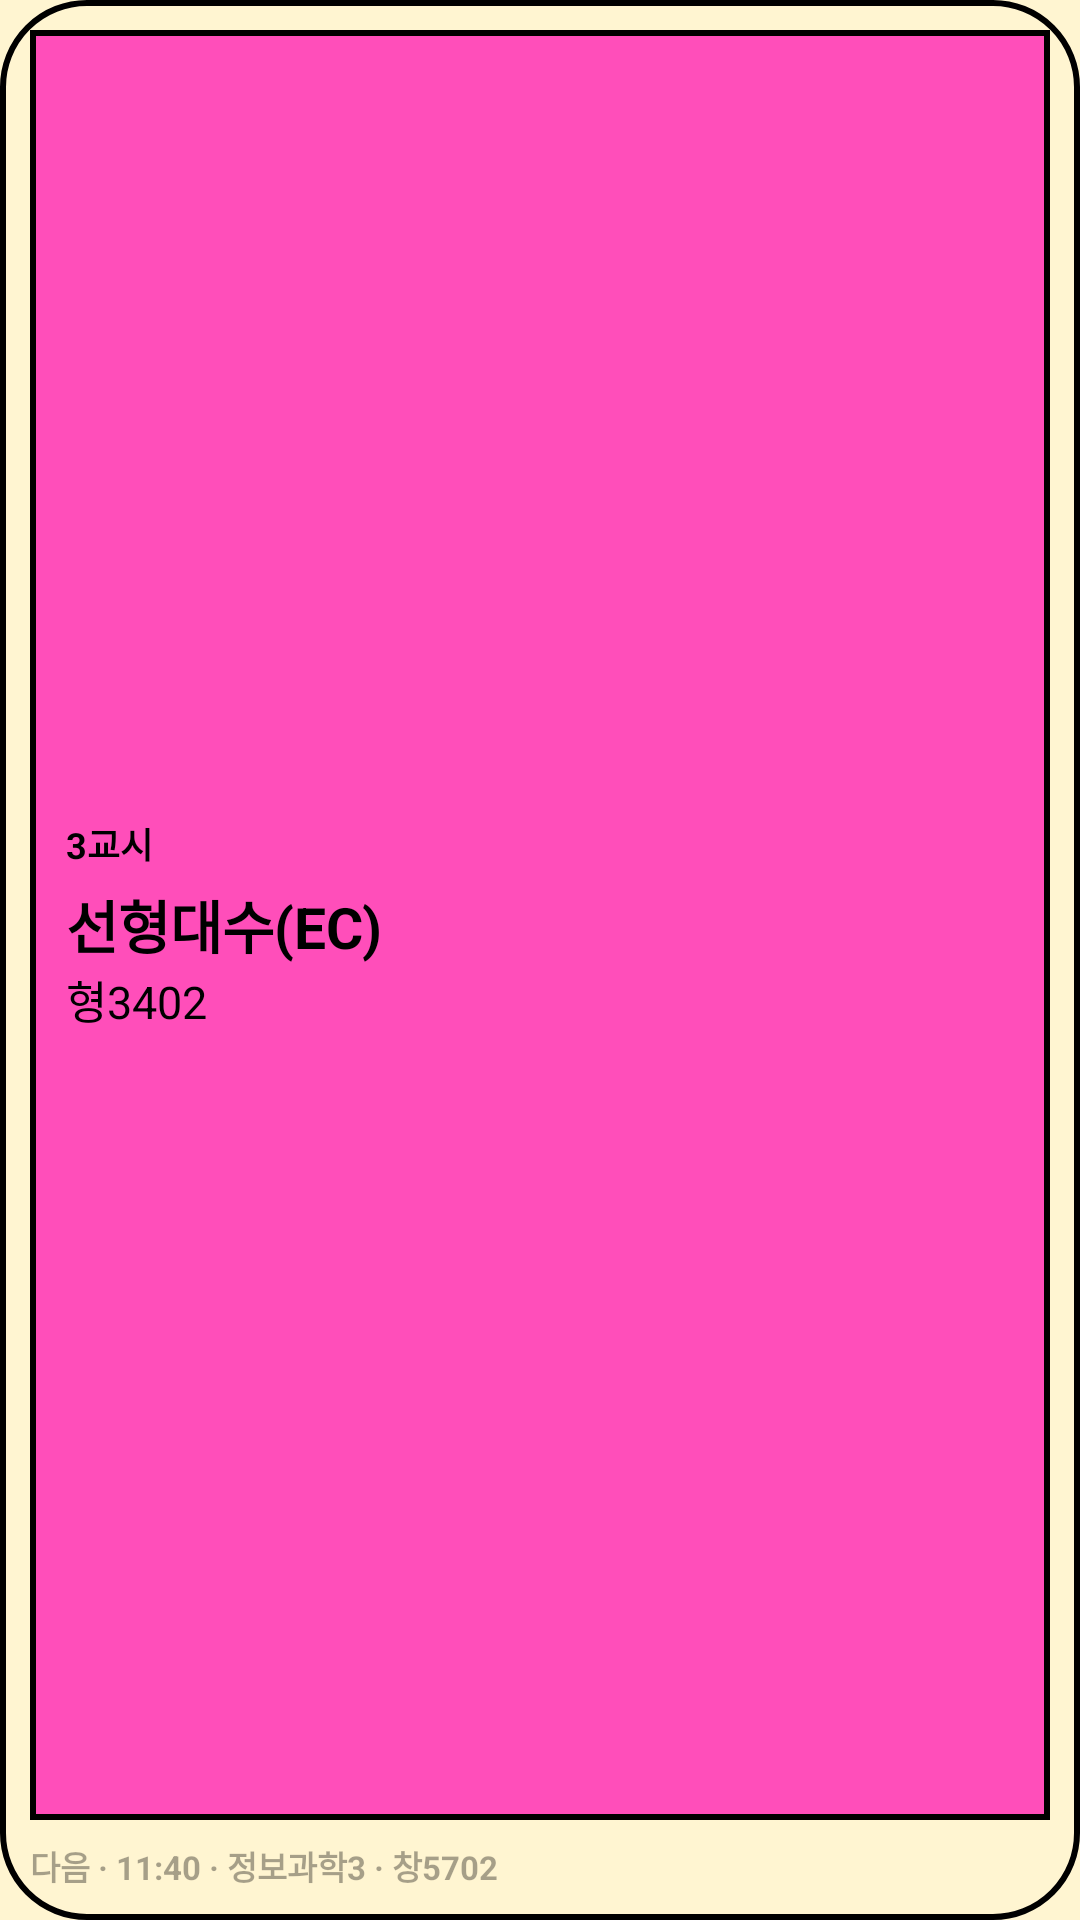

Layout XML and referenced resources for this Android screen:
<!-- AndroidManifest.xml: application theme Theme.ClassExplorer -->
<!-- res/layout/widget_preview_now.xml -->
<?xml version="1.0" encoding="utf-8"?>
<LinearLayout xmlns:android="http://schemas.android.com/apk/res/android"
    android:layout_width="match_parent"
    android:layout_height="match_parent"
    android:orientation="vertical"
    android:background="@drawable/widget_frame"
    android:padding="10dp">

    <LinearLayout
        android:layout_width="match_parent"
        android:layout_height="0dp"
        android:layout_weight="1"
        android:orientation="vertical"
        android:gravity="center_vertical"
        android:background="@drawable/widget_block_now"
        android:paddingHorizontal="12dp"
        android:paddingVertical="10dp">

        <TextView
            android:layout_width="wrap_content"
            android:layout_height="wrap_content"
            android:text="3교시"
            android:textColor="#000000"
            android:textSize="12sp"
            android:textStyle="bold" />

        <TextView
            android:layout_width="match_parent"
            android:layout_height="wrap_content"
            android:layout_marginTop="4dp"
            android:text="선형대수(EC)"
            android:textColor="#000000"
            android:textSize="19sp"
            android:textStyle="bold" />

        <TextView
            android:layout_width="match_parent"
            android:layout_height="wrap_content"
            android:text="형3402"
            android:textColor="#000000"
            android:textSize="15sp" />
    </LinearLayout>

    <TextView
        android:layout_width="match_parent"
        android:layout_height="wrap_content"
        android:layout_marginTop="7dp"
        android:maxLines="1"
        android:ellipsize="end"
        android:text="다음 · 11:40 · 정보과학3 · 창5702"
        android:textColor="#59000000"
        android:textSize="11sp"
        android:textStyle="bold" />
</LinearLayout>
<!-- resources referenced by this layout -->
<resources>
  <!-- drawable widget_block_now (drawable) -->
  <?xml version="1.0" encoding="utf-8"?>
  <shape xmlns:android="http://schemas.android.com/apk/res/android" android:shape="rectangle">
      <solid android:color="#FF4EBA" />
      <stroke android:width="2dp" android:color="#000000" />
  </shape>
  <!-- drawable widget_frame (drawable) -->
  <?xml version="1.0" encoding="utf-8"?>
  <shape xmlns:android="http://schemas.android.com/apk/res/android" android:shape="rectangle">
      <solid android:color="#FFF5D1" />
      <stroke android:width="2dp" android:color="#000000" />
      <corners android:radius="@dimen/widget_corner" />
  </shape>
  <style name="Theme.ClassExplorer" parent="android:Theme.Material.Light.NoActionBar">
          <item name="android:windowBackground">#FFF5D1</item>
      </style>
  <dimen name="widget_corner">0dp</dimen>
</resources>
